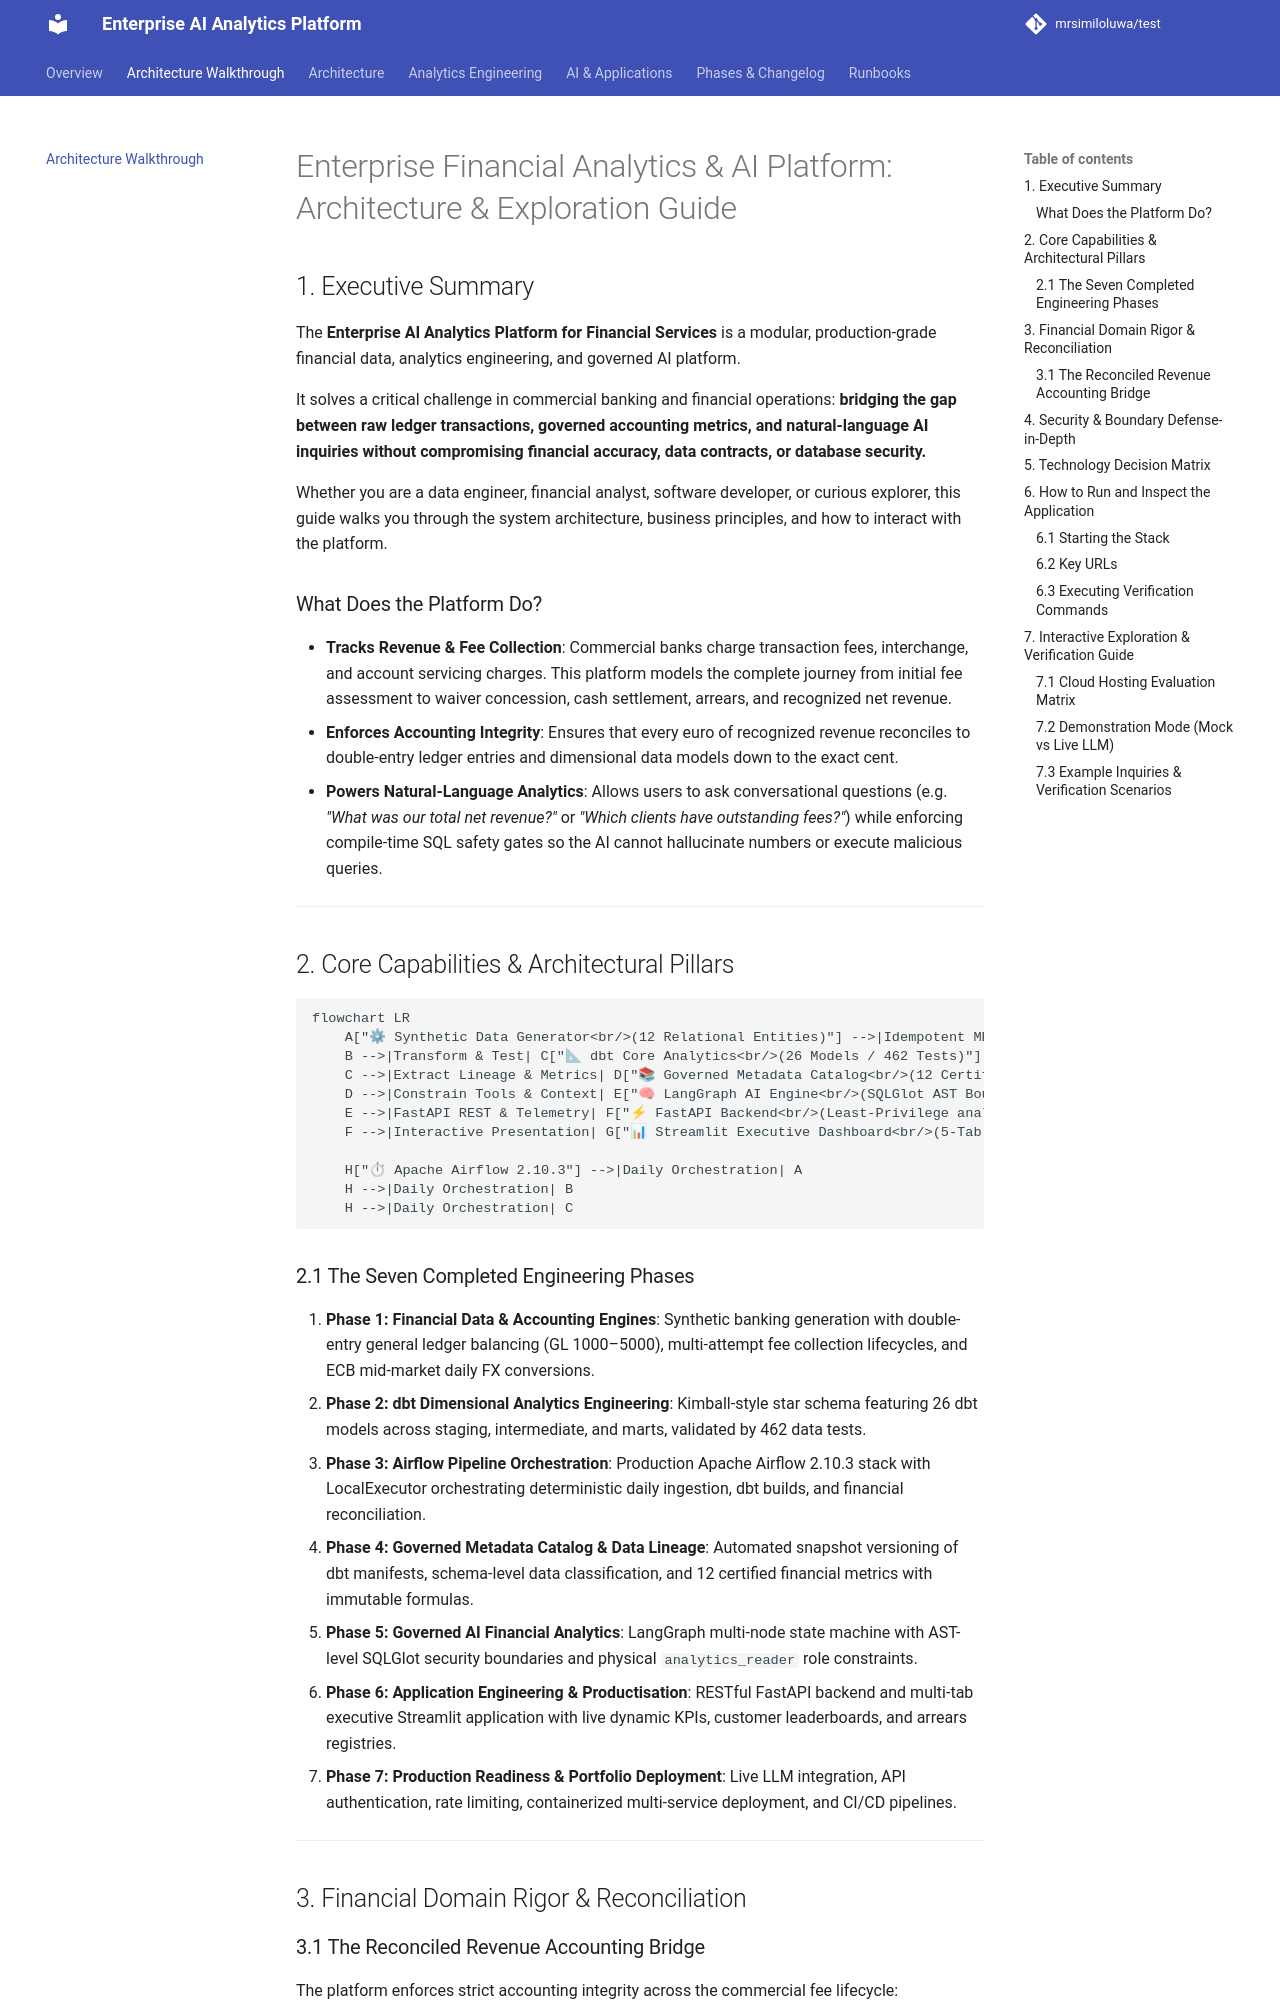

repository: mrsimiloluwa/financial-services-analytics-platform · page: portfolio/walkthrough/index.html · generator: mkdocs

# Enterprise Financial Analytics & AI Platform: Architecture & Exploration Guide

## 1. Executive Summary

The **Enterprise AI Analytics Platform for Financial Services** is a modular, production-grade financial data, analytics engineering, and governed AI platform. 

It solves a critical challenge in commercial banking and financial operations: **bridging the gap between raw ledger transactions, governed accounting metrics, and natural-language AI inquiries without compromising financial accuracy, data contracts, or database security.**

Whether you are a data engineer, financial analyst, software developer, or curious explorer, this guide walks you through the system architecture, business principles, and how to interact with the platform.

### What Does the Platform Do?
- **Tracks Revenue & Fee Collection**: Commercial banks charge transaction fees, interchange, and account servicing charges. This platform models the complete journey from initial fee assessment to waiver concession, cash settlement, arrears, and recognized net revenue.
- **Enforces Accounting Integrity**: Ensures that every euro of recognized revenue reconciles to double-entry ledger entries and dimensional data models down to the exact cent.
- **Powers Natural-Language Analytics**: Allows users to ask conversational questions (e.g. *"What was our total net revenue?"* or *"Which clients have outstanding fees?"*) while enforcing compile-time SQL safety gates so the AI cannot hallucinate numbers or execute malicious queries.

---

## 2. Core Capabilities & Architectural Pillars

```mermaid
flowchart LR
    A["⚙ Synthetic Data Generator<br/>(12 Relational Entities)"] -->|Idempotent MERGE| B["🐘 PostgreSQL 16 Data Warehouse<br/>(DEV: 5k Txns / TEST: 200 Txns)"]
    B -->|Transform & Test| C["📐 dbt Core Analytics<br/>(26 Models / 462 Tests)"]
    C -->|Extract Lineage & Metrics| D["📚 Governed Metadata Catalog<br/>(12 Certified Financial Metrics)"]
    D -->|Constrain Tools & Context| E["🧠 LangGraph AI Engine<br/>(SQLGlot AST Boundary Defense)"]
    E -->|FastAPI REST & Telemetry| F["⚡ FastAPI Backend<br/>(Least-Privilege analytics_reader)"]
    F -->|Interactive Presentation| G["📊 Streamlit Executive Dashboard<br/>(5-Tab Financial Suite)"]
    
    H["⏱ Apache Airflow 2.10.3"] -->|Daily Orchestration| A
    H -->|Daily Orchestration| B
    H -->|Daily Orchestration| C
```
